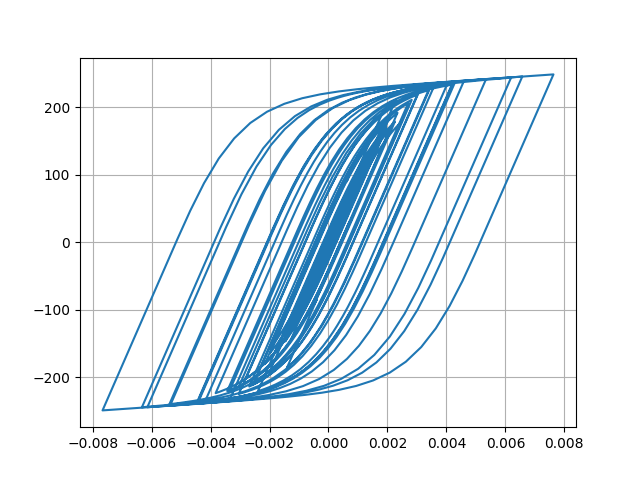

The file beside this chart, header and first rows:
Desplacment, Force
0.0, 0.0
5.69929008330871e-07, 0.05699
2.5088615189793304e-06, 0.2509
6.334009367158907e-06, 0.6334
1.246613850131267e-05, 1.247
2.0839781646573864e-05, 2.084
3.0869237229019576e-05, 3.087
4.1714311042509715e-05, 4.171
5.256738898583516e-05, 5.256
6.290099902147767e-05, 6.289
7.250412127466952e-05, 7.248
8.131987003737732e-05, 8.129
8.925113343913068e-05, 8.921
9.610534816627511e-05, 9.605
0.0001017, 10.17
0.0001062, 10.61
0.0001097, 10.97
0.000113, 11.29
0.0001165, 11.64
0.0001208, 12.06
0.0001258, 12.56
0.000131, 13.08
0.0001356, 13.54
0.0001387, 13.85
0.0001394, 13.93
0.0001372, 13.71
0.000132, 13.18
0.0001237, 12.36
0.0001129, 11.27
9.9961780937199e-05, 9.98
8.548875272468086e-05, 8.533
6.989475508335323e-05, 6.973
5.3563233443892576e-05, 5.34
3.676865143473069e-05, 3.661
1.9618646823420323e-05, 1.946
2.0650420406152265e-06, 0.1904
-1.627967807121681e-05, -1.644
-3.6087648368467966e-05, -3.625
-5.820062536238544e-05, -5.835
-8.342105508787445e-05, -8.355
-0.0001121, -11.22
-0.0001442, -14.42
-0.0001789, -17.87
-0.0002151, -21.47
-0.0002511, -25.03
-0.0002851, -28.39
-0.0003153, -31.36
-0.0003401, -33.79
-0.0003586, -35.61
-0.0003713, -36.84
-0.0003791, -37.61
-0.0003841, -38.09
-0.0003878, -38.46
-0.0003917, -38.84
-0.0003965, -39.3
-0.0004024, -39.87
-0.0004095, -40.56
-0.0004181, -41.4
-0.0004283, -42.38
-0.00044, -43.52
... 2,941 more rows
